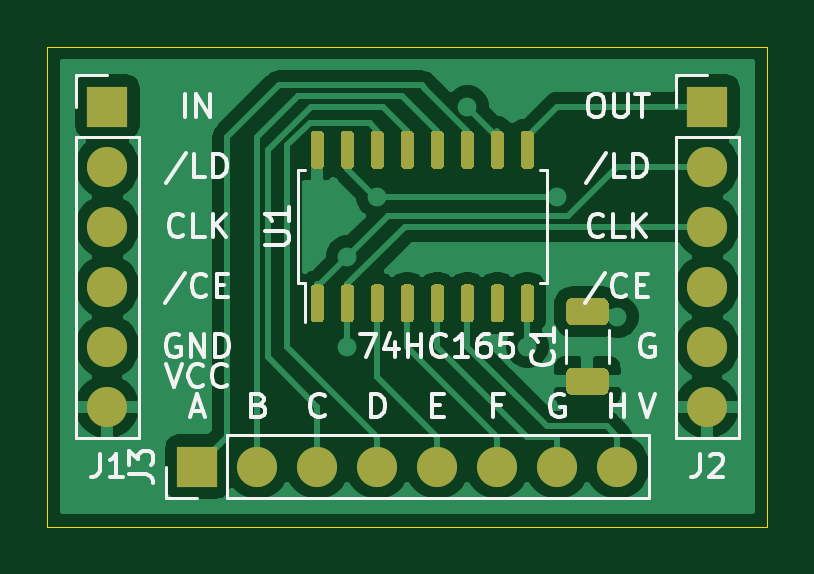
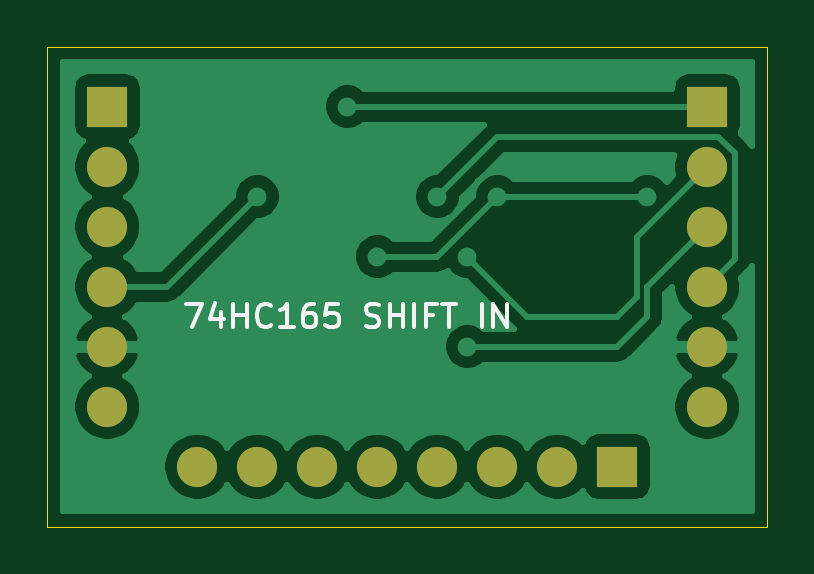
Circuit board: 9 layer files. Board 30.5 x 20.3 mm.
- bottom_copper: ShiftIn-Board-B_Cu.gbr (37492 bytes)
- bottom_mask: ShiftIn-Board-B_Mask.gbr (1152 bytes)
- paste: ShiftIn-Board-B_Paste.gbr (510 bytes)
- bottom_silk: ShiftIn-Board-B_SilkS.gbr (3485 bytes)
- outline: ShiftIn-Board-Edge_Cuts.gbr (740 bytes)
- top_copper: ShiftIn-Board-F_Cu.gbr (50886 bytes)
- top_mask: ShiftIn-Board-F_Mask.gbr (7270 bytes)
- paste: ShiftIn-Board-F_Paste.gbr (6628 bytes)
- top_silk: ShiftIn-Board-F_SilkS.gbr (14930 bytes)

=== bottom_copper: ShiftIn-Board-B_Cu.gbr (37492 bytes, source omitted) ===
=== bottom_mask: ShiftIn-Board-B_Mask.gbr ===
%TF.GenerationSoftware,KiCad,Pcbnew,5.1.7-a382d34a8~87~ubuntu16.04.1*%
%TF.CreationDate,2020-10-06T20:10:28+02:00*%
%TF.ProjectId,ShiftIn-Board,53686966-7449-46e2-9d42-6f6172642e6b,rev?*%
%TF.SameCoordinates,Original*%
%TF.FileFunction,Soldermask,Bot*%
%TF.FilePolarity,Negative*%
%FSLAX46Y46*%
G04 Gerber Fmt 4.6, Leading zero omitted, Abs format (unit mm)*
G04 Created by KiCad (PCBNEW 5.1.7-a382d34a8~87~ubuntu16.04.1) date 2020-10-06 20:10:28*
%MOMM*%
%LPD*%
G01*
G04 APERTURE LIST*
%ADD10O,1.700000X1.700000*%
%ADD11R,1.700000X1.700000*%
G04 APERTURE END LIST*
D10*
%TO.C,J3*%
X152400000Y-72390000D03*
X149860000Y-72390000D03*
X147320000Y-72390000D03*
X144780000Y-72390000D03*
X142240000Y-72390000D03*
X139700000Y-72390000D03*
X137160000Y-72390000D03*
D11*
X134620000Y-72390000D03*
%TD*%
D10*
%TO.C,J2*%
X156210000Y-69850000D03*
X156210000Y-67310000D03*
X156210000Y-64770000D03*
X156210000Y-62230000D03*
X156210000Y-59690000D03*
D11*
X156210000Y-57150000D03*
%TD*%
D10*
%TO.C,J1*%
X130810000Y-69850000D03*
X130810000Y-67310000D03*
X130810000Y-64770000D03*
X130810000Y-62230000D03*
X130810000Y-59690000D03*
D11*
X130810000Y-57150000D03*
%TD*%
M02*

=== paste: ShiftIn-Board-B_Paste.gbr ===
%TF.GenerationSoftware,KiCad,Pcbnew,5.1.7-a382d34a8~87~ubuntu16.04.1*%
%TF.CreationDate,2020-10-06T20:10:27+02:00*%
%TF.ProjectId,ShiftIn-Board,53686966-7449-46e2-9d42-6f6172642e6b,rev?*%
%TF.SameCoordinates,Original*%
%TF.FileFunction,Paste,Bot*%
%TF.FilePolarity,Positive*%
%FSLAX46Y46*%
G04 Gerber Fmt 4.6, Leading zero omitted, Abs format (unit mm)*
G04 Created by KiCad (PCBNEW 5.1.7-a382d34a8~87~ubuntu16.04.1) date 2020-10-06 20:10:27*
%MOMM*%
%LPD*%
G01*
G04 APERTURE LIST*
G04 APERTURE END LIST*
M02*

=== bottom_silk: ShiftIn-Board-B_SilkS.gbr ===
%TF.GenerationSoftware,KiCad,Pcbnew,5.1.7-a382d34a8~87~ubuntu16.04.1*%
%TF.CreationDate,2020-10-06T20:10:27+02:00*%
%TF.ProjectId,ShiftIn-Board,53686966-7449-46e2-9d42-6f6172642e6b,rev?*%
%TF.SameCoordinates,Original*%
%TF.FileFunction,Legend,Bot*%
%TF.FilePolarity,Positive*%
%FSLAX46Y46*%
G04 Gerber Fmt 4.6, Leading zero omitted, Abs format (unit mm)*
G04 Created by KiCad (PCBNEW 5.1.7-a382d34a8~87~ubuntu16.04.1) date 2020-10-06 20:10:27*
%MOMM*%
%LPD*%
G01*
G04 APERTURE LIST*
%ADD10C,0.150000*%
G04 APERTURE END LIST*
D10*
X152883333Y-65492380D02*
X152216666Y-65492380D01*
X152645238Y-66492380D01*
X151407142Y-65825714D02*
X151407142Y-66492380D01*
X151645238Y-65444761D02*
X151883333Y-66159047D01*
X151264285Y-66159047D01*
X150883333Y-66492380D02*
X150883333Y-65492380D01*
X150883333Y-65968571D02*
X150311904Y-65968571D01*
X150311904Y-66492380D02*
X150311904Y-65492380D01*
X149264285Y-66397142D02*
X149311904Y-66444761D01*
X149454761Y-66492380D01*
X149550000Y-66492380D01*
X149692857Y-66444761D01*
X149788095Y-66349523D01*
X149835714Y-66254285D01*
X149883333Y-66063809D01*
X149883333Y-65920952D01*
X149835714Y-65730476D01*
X149788095Y-65635238D01*
X149692857Y-65540000D01*
X149550000Y-65492380D01*
X149454761Y-65492380D01*
X149311904Y-65540000D01*
X149264285Y-65587619D01*
X148311904Y-66492380D02*
X148883333Y-66492380D01*
X148597619Y-66492380D02*
X148597619Y-65492380D01*
X148692857Y-65635238D01*
X148788095Y-65730476D01*
X148883333Y-65778095D01*
X147454761Y-65492380D02*
X147645238Y-65492380D01*
X147740476Y-65540000D01*
X147788095Y-65587619D01*
X147883333Y-65730476D01*
X147930952Y-65920952D01*
X147930952Y-66301904D01*
X147883333Y-66397142D01*
X147835714Y-66444761D01*
X147740476Y-66492380D01*
X147550000Y-66492380D01*
X147454761Y-66444761D01*
X147407142Y-66397142D01*
X147359523Y-66301904D01*
X147359523Y-66063809D01*
X147407142Y-65968571D01*
X147454761Y-65920952D01*
X147550000Y-65873333D01*
X147740476Y-65873333D01*
X147835714Y-65920952D01*
X147883333Y-65968571D01*
X147930952Y-66063809D01*
X146454761Y-65492380D02*
X146930952Y-65492380D01*
X146978571Y-65968571D01*
X146930952Y-65920952D01*
X146835714Y-65873333D01*
X146597619Y-65873333D01*
X146502380Y-65920952D01*
X146454761Y-65968571D01*
X146407142Y-66063809D01*
X146407142Y-66301904D01*
X146454761Y-66397142D01*
X146502380Y-66444761D01*
X146597619Y-66492380D01*
X146835714Y-66492380D01*
X146930952Y-66444761D01*
X146978571Y-66397142D01*
X145264285Y-66444761D02*
X145121428Y-66492380D01*
X144883333Y-66492380D01*
X144788095Y-66444761D01*
X144740476Y-66397142D01*
X144692857Y-66301904D01*
X144692857Y-66206666D01*
X144740476Y-66111428D01*
X144788095Y-66063809D01*
X144883333Y-66016190D01*
X145073809Y-65968571D01*
X145169047Y-65920952D01*
X145216666Y-65873333D01*
X145264285Y-65778095D01*
X145264285Y-65682857D01*
X145216666Y-65587619D01*
X145169047Y-65540000D01*
X145073809Y-65492380D01*
X144835714Y-65492380D01*
X144692857Y-65540000D01*
X144264285Y-66492380D02*
X144264285Y-65492380D01*
X144264285Y-65968571D02*
X143692857Y-65968571D01*
X143692857Y-66492380D02*
X143692857Y-65492380D01*
X143216666Y-66492380D02*
X143216666Y-65492380D01*
X142407142Y-65968571D02*
X142740476Y-65968571D01*
X142740476Y-66492380D02*
X142740476Y-65492380D01*
X142264285Y-65492380D01*
X142026190Y-65492380D02*
X141454761Y-65492380D01*
X141740476Y-66492380D02*
X141740476Y-65492380D01*
X140359523Y-66492380D02*
X140359523Y-65492380D01*
X139883333Y-66492380D02*
X139883333Y-65492380D01*
X139311904Y-66492380D01*
X139311904Y-65492380D01*
M02*

=== outline: ShiftIn-Board-Edge_Cuts.gbr ===
%TF.GenerationSoftware,KiCad,Pcbnew,5.1.7-a382d34a8~87~ubuntu16.04.1*%
%TF.CreationDate,2020-10-06T20:10:28+02:00*%
%TF.ProjectId,ShiftIn-Board,53686966-7449-46e2-9d42-6f6172642e6b,rev?*%
%TF.SameCoordinates,Original*%
%TF.FileFunction,Profile,NP*%
%FSLAX46Y46*%
G04 Gerber Fmt 4.6, Leading zero omitted, Abs format (unit mm)*
G04 Created by KiCad (PCBNEW 5.1.7-a382d34a8~87~ubuntu16.04.1) date 2020-10-06 20:10:28*
%MOMM*%
%LPD*%
G01*
G04 APERTURE LIST*
%TA.AperFunction,Profile*%
%ADD10C,0.050000*%
%TD*%
G04 APERTURE END LIST*
D10*
X158750000Y-54610000D02*
X128270000Y-54610000D01*
X158750000Y-74930000D02*
X158750000Y-54610000D01*
X128270000Y-74930000D02*
X158750000Y-74930000D01*
X128270000Y-54610000D02*
X128270000Y-74930000D01*
M02*

=== top_copper: ShiftIn-Board-F_Cu.gbr (50886 bytes, source omitted) ===
=== top_mask: ShiftIn-Board-F_Mask.gbr (7270 bytes, source omitted) ===
=== paste: ShiftIn-Board-F_Paste.gbr (6628 bytes, source omitted) ===
=== top_silk: ShiftIn-Board-F_SilkS.gbr (14930 bytes, source omitted) ===
